Run: headless pygame with SDL's dummy video driver; simulated clock (each Clock.tick advances the game by its frame time, no real sleeping); random seed 0; keys injected as events and as key.get_pressed() state; mouse plan: one left click at the window centre at the start of phase 2, then a move to the lower-right quarter at the start of phase 3.
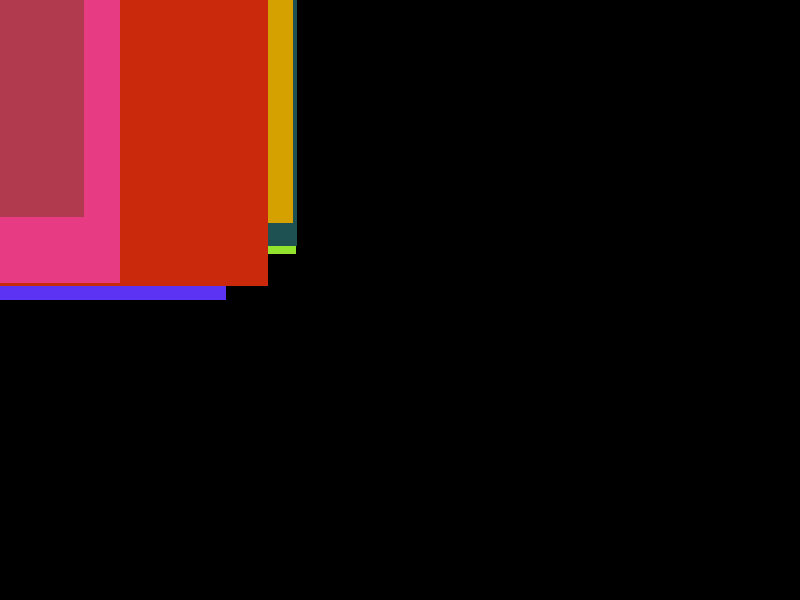
Frame 1 of 4 · flips 1–60 · no input
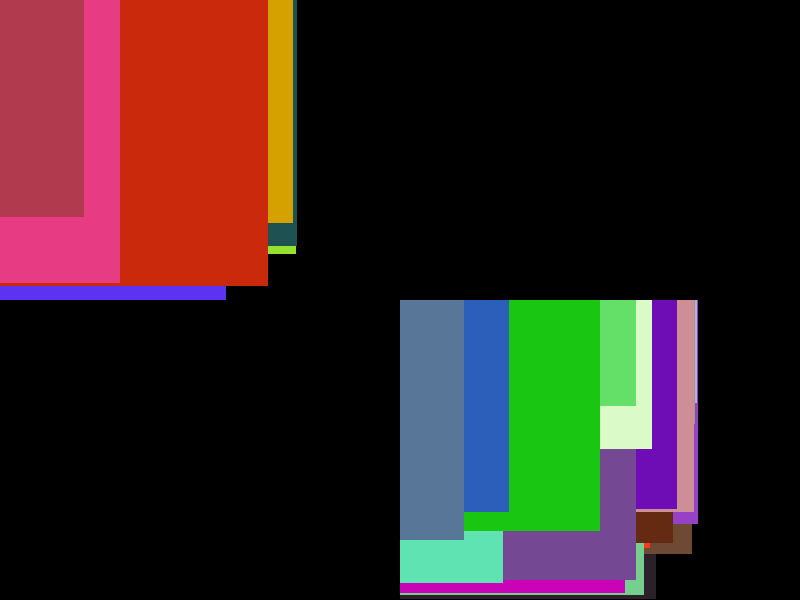
Frame 2 of 4 · flips 61–180 · clicked the window centre · tapped SPACE, RETURN · held RIGHT (→), D
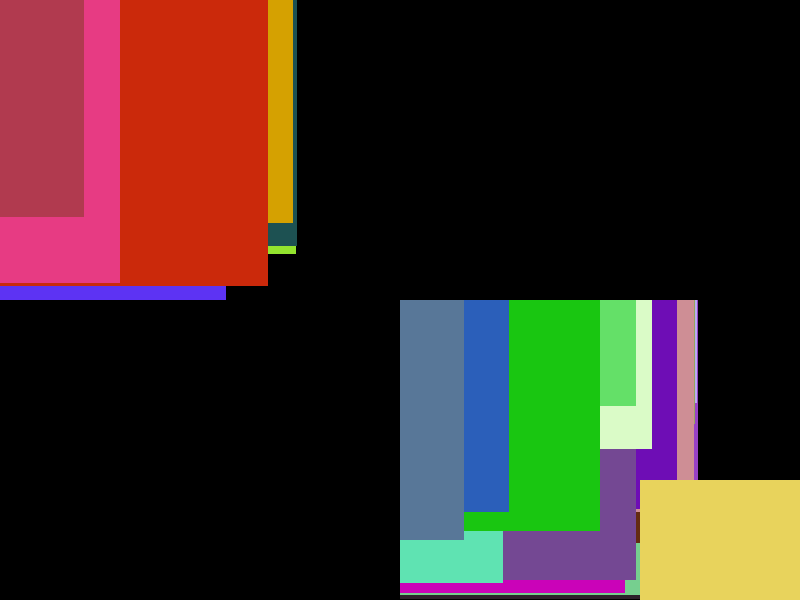
Frame 3 of 4 · flips 181–300 · moved the mouse to the lower-right quarter · held DOWN (↓), S
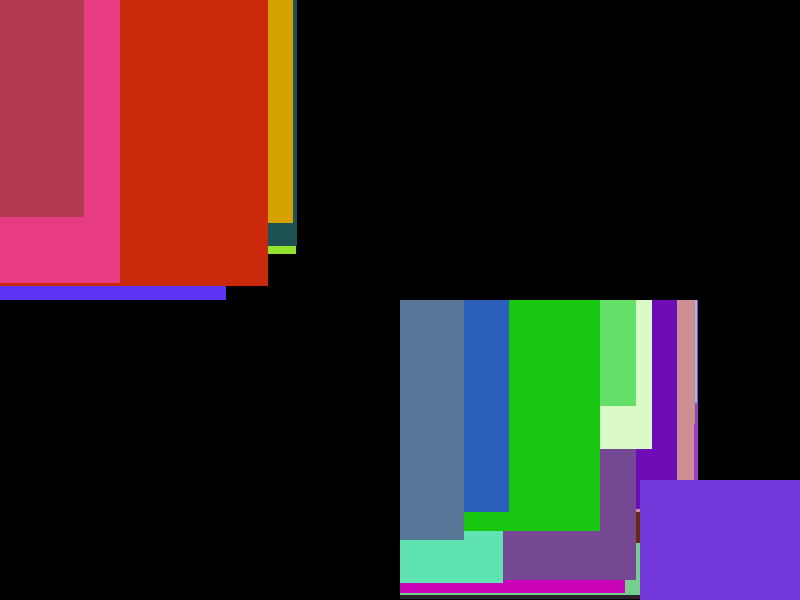
Frame 4 of 4 · flips 301–420 · held LEFT (←), A, UP (↑), W

The pygame program that drew these frames:

import pygame
import random

pygame.init()

tela = pygame.display.set_mode((800, 600), 0)

while True:
    # Calcular regras
    # x = random.randint(0, 800)
    # y = random.randint(0, 600)
    x, y = pygame.mouse.get_pos()
    w = random.randint(50, 300)
    h = random.randint(50, 300)
    r = random.randint(0, 255)
    g = random.randint(0, 255)
    b = random.randint(0, 255)

    # Pintar
    # tela.fill((0, 0, 0))
    pygame.draw.rect(tela, (r, g, b), ((x, y), (w, h)), 0)
    pygame.display.update()

    # Capturar Eventos
    for e in pygame.event.get():
        if e.type == pygame.QUIT:
            pygame.quit()
